Labelled photos from "data", an image-classification folder in SumitSharma2210/Image-Classification-using-pythorch. The possible labels are: coin 1, coin 10, coin 2, coin 5.

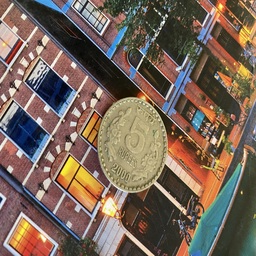
Label: coin 5

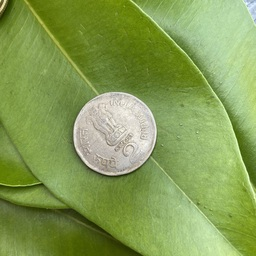
Label: coin 2

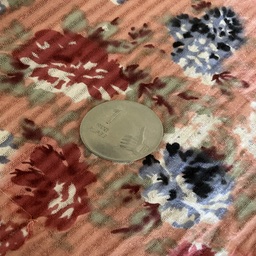
Label: coin 1

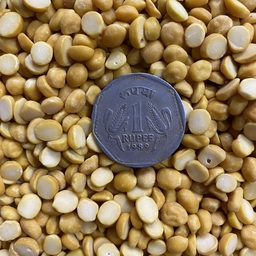
Label: coin 1

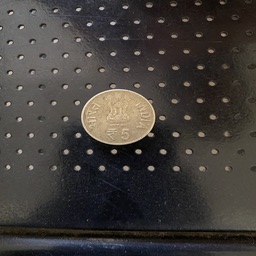
Label: coin 5

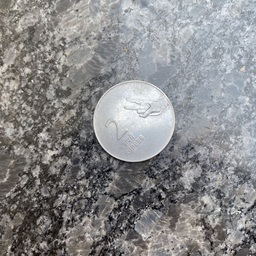
Label: coin 2
